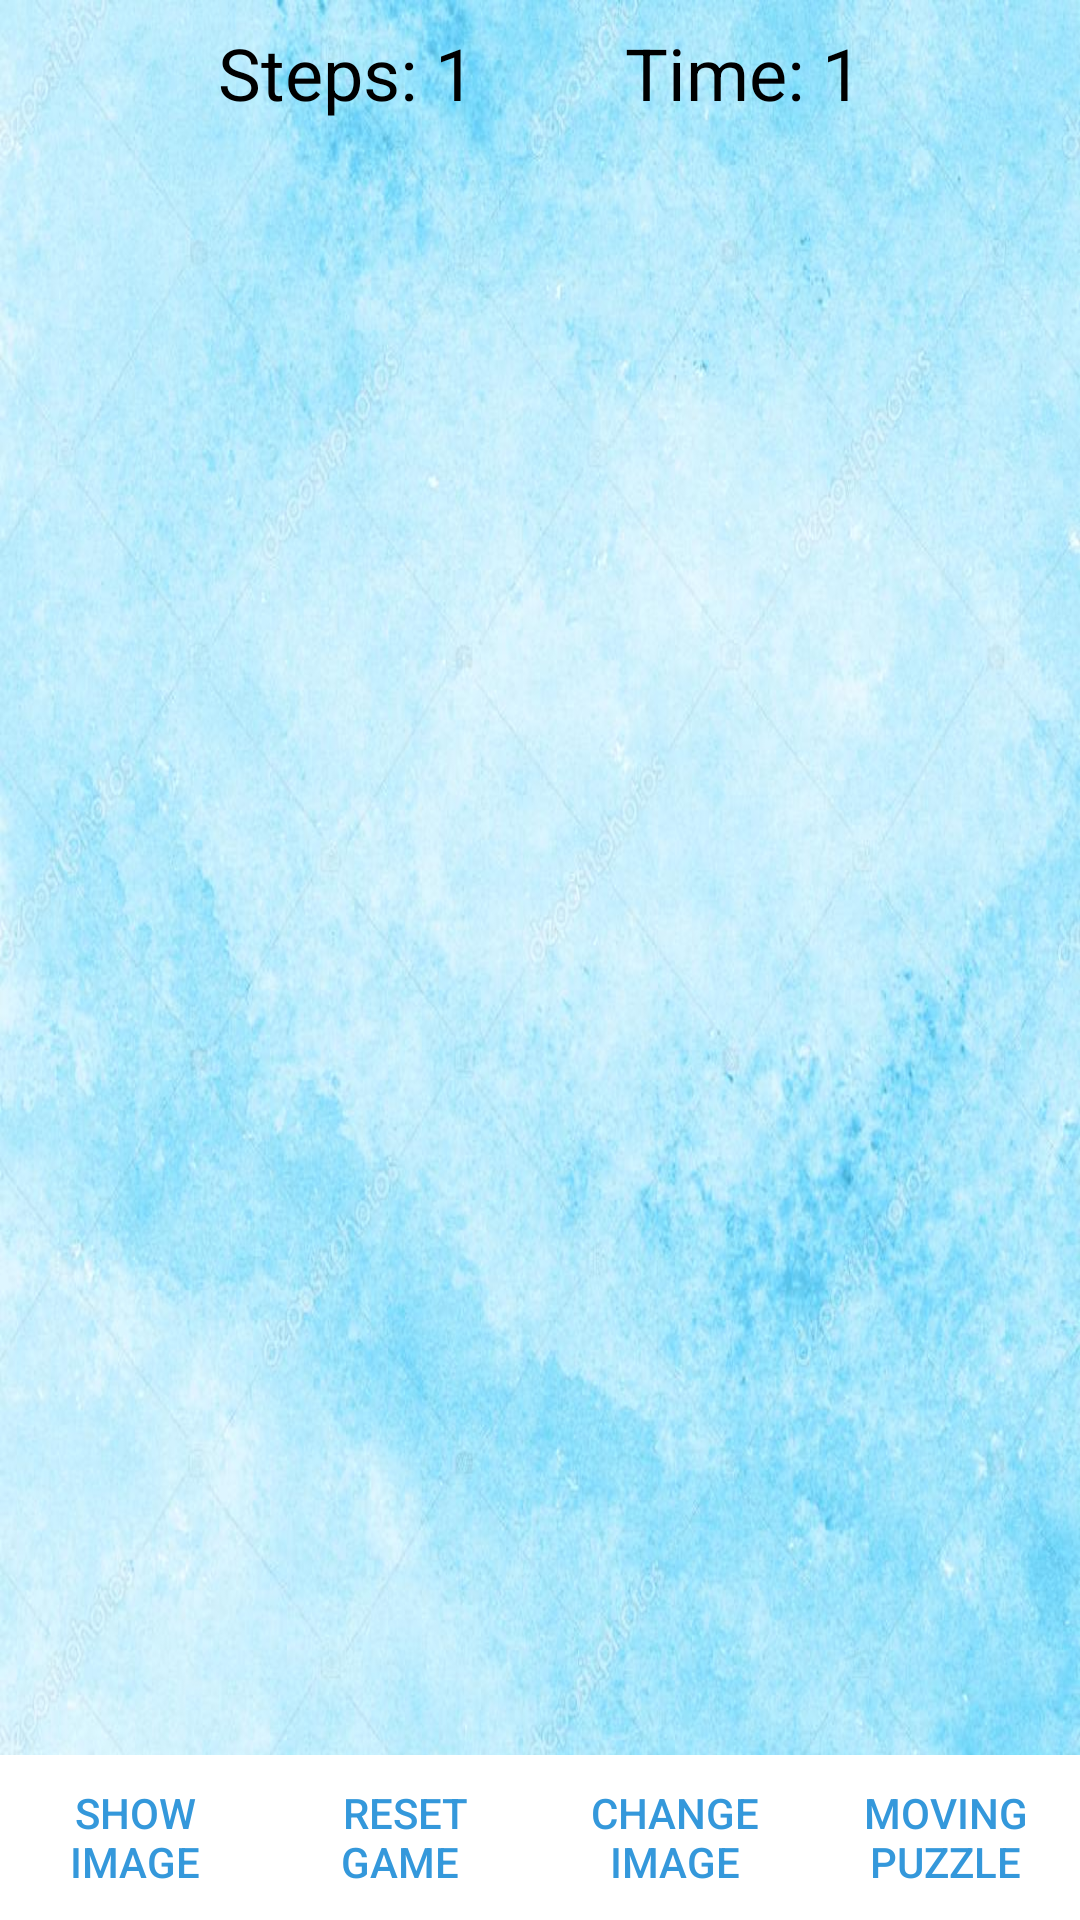

Android layout source for this screen:
<!-- AndroidManifest.xml: application theme AppTheme -->
<!-- res/layout/swipping_puzzle.xml -->
<?xml version="1.0" encoding="utf-8"?>
<RelativeLayout xmlns:android="http://schemas.android.com/apk/res/android"
    android:id="@+id/rl_puzzle_main_main_layout"
    android:layout_width="match_parent"
    android:layout_height="match_parent"
    android:background="@drawable/chooseimage">

    <LinearLayout
        android:id="@+id/ll_puzzle_main_spinner"
        android:layout_width="match_parent"
        android:layout_height="wrap_content"
        android:layout_margin="8sp"
        android:gravity="center_horizontal">

        <TextView
            android:layout_width="wrap_content"
            android:layout_height="wrap_content"
            android:layout_gravity="center"
            android:text="Steps: "
            android:textColor="@android:color/black"
            android:textSize="24sp" />

        <TextView
            android:id="@+id/tv_puzzle_main_counts"
            android:layout_width="wrap_content"
            android:layout_height="wrap_content"
            android:layout_gravity="center"
            android:gravity="center"
            android:paddingRight="50dip"
            android:text="1"
            android:textColor="@android:color/black"
            android:textSize="24sp" />

        <TextView
            android:layout_width="wrap_content"
            android:layout_height="wrap_content"
            android:layout_gravity="center"
            android:text="Time: "
            android:textColor="@android:color/black"
            android:textSize="24sp" />

        <TextView
            android:id="@+id/tv_puzzle_main_time"
            android:layout_width="wrap_content"
            android:layout_height="wrap_content"
            android:layout_gravity="center"
            android:gravity="center"
            android:text="1"
            android:textColor="@android:color/black"
            android:textSize="24sp" />
    </LinearLayout>

    <LinearLayout
        android:id="@+id/ll_puzzle_main_btns"
        android:layout_width="wrap_content"
        android:layout_height="wrap_content"
        android:layout_alignParentBottom="true"
        android:layout_centerHorizontal="true"
        android:layout_margin="0sp">

        <Button
            android:id="@+id/original_image"
            android:layout_width="100dip"
            android:layout_height="55dip"
            android:layout_alignParentBottom="true"
            android:textColor="@color/button_text"
            android:background="@color/main_button"
            android:layout_weight="1"
            android:text="Show          Image" />

        <Button
            android:id="@+id/reset"
            android:layout_width="100dip"
            android:layout_height="55dip"
            android:layout_alignParentBottom="true"
            android:background="@color/main_button"
            android:textColor="@color/button_text"
            android:layout_weight="1"
            android:text="Reset      Game " />

        <Button
            android:id="@+id/change_image"
            android:layout_width="100dip"
            android:layout_height="55dip"
            android:layout_alignParentBottom="true"
            android:background="@color/main_button"
            android:textColor="@color/button_text"
            android:layout_weight="1"
            android:text="Change Image" />

        <Button
            android:id="@+id/moving_puzzle"
            android:layout_width="100dip"
            android:layout_height="55dip"
            android:layout_alignParentBottom="true"
            android:background="@color/main_button"
            android:textColor="@color/button_text"
            android:layout_weight="1"
            android:text="Moving Puzzle" />
    </LinearLayout>

    <GridView
        android:id="@+id/gv_puzzle_main_detail"
        android:layout_width="wrap_content"
        android:layout_height="wrap_content"
        android:layout_above="@id/ll_puzzle_main_btns"
        android:layout_below="@id/ll_puzzle_main_spinner"
        android:layout_centerInParent="true"
        android:layout_margin="8sp" />

</RelativeLayout>
<!-- resources referenced by this layout -->
<resources>
  <color name="button_text">#3498DB</color>
  <color name="main_button">#FFFFFF</color>
  <!-- drawable chooseimage: jpg bitmap (drawable, 115828 bytes) -->
  <style name="AppTheme" parent="Theme.AppCompat.Light.DarkActionBar">
          
          <item name="colorPrimary">#85C1E9</item>
          <item name="colorPrimaryDark">@color/colorPrimaryDark</item>
          <item name="colorAccent">@color/colorAccent</item>
      </style>
  <color name="colorPrimaryDark">#303F9F</color>
  <color name="colorAccent">#FF4081</color>
</resources>
